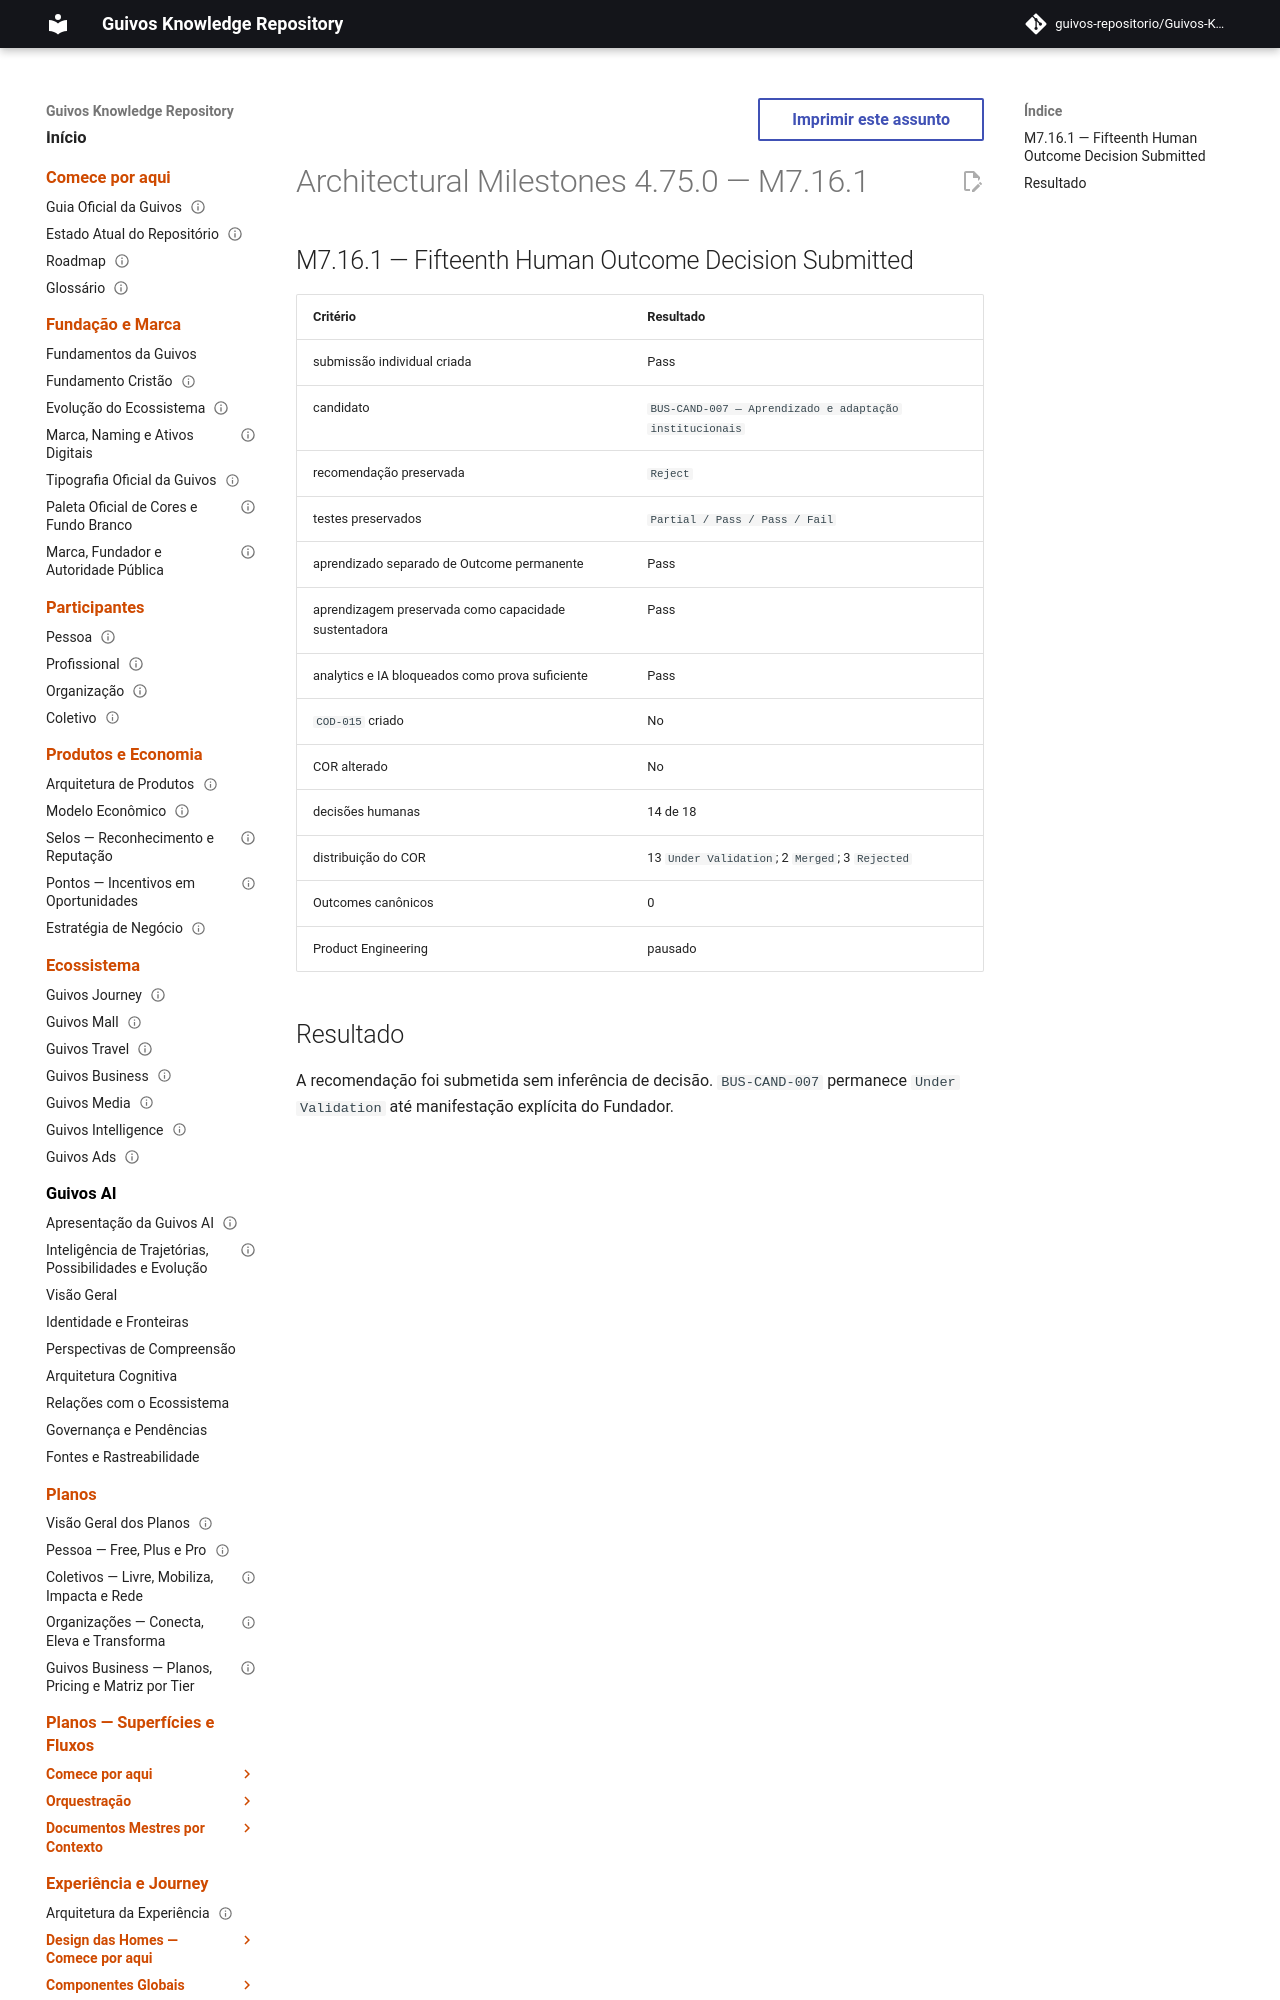

repository: guivos-repositorio/Guivos-Knowledge-Repository · page: project/architectural-milestones-4.75.0/index.html · generator: mkdocs

---
id: GKR-ARCHITECTURAL-MILESTONES-4.75.0
title: Architectural Milestones 4.75.0 — M7.16.1
status: historical-snapshot
version: 4.75.0
owner: Guivos
last_updated: 2026-07-25
depends_on:
  - GKR-STATE-001
related:
  - BA-STR-002-COD-SUB-015
  - M7.16.1
normative: false
---

# Architectural Milestones 4.75.0 — M7.16.1
